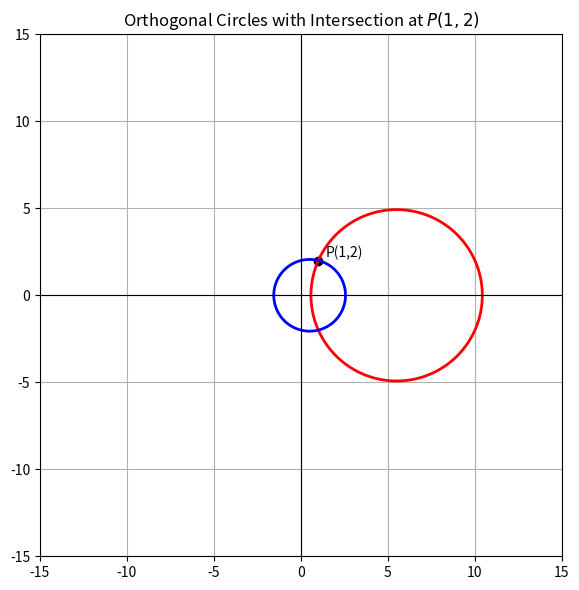

Here is the Python script that generated this plot: (Note: this script raises an exception after producing the figure.)
import os
import numpy as np
import matplotlib.pyplot as plt

# folder to save figure
figs_folder = os.path.join("..", "figs")

# values of a and b (from solving conditions)
a = -11.0
b = -1.0

print(f"a = {a}, b = {b}, a+b = {a+b}")

# --- PLOTTING ---

# grid for plotting
x_vals = np.linspace(-15, 15, 400)
y_vals = np.linspace(-15, 15, 400)
X, Y = np.meshgrid(x_vals, y_vals)

# implicit circle equations
F1 = X**2 + Y**2 + a*X + 6
F2 = X**2 + Y**2 + b*X - 4

# plot
fig, ax = plt.subplots(figsize=(6,6))

# plot contours (zero level set = circle)
ax.contour(X, Y, F1, levels=[0], colors="red", linewidths=2)
ax.contour(X, Y, F2, levels=[0], colors="blue", linewidths=2)

# mark intersection point P(1,2)
ax.scatter(1, 2, color="black")
ax.text(1+0.4, 2+0.2, "P(1,2)", fontsize=10, color="black")

# formatting
ax.set_aspect("equal")
ax.axhline(0, color="black", lw=0.8)
ax.axvline(0, color="black", lw=0.8)
ax.set_title(r"Orthogonal Circles with Intersection at $P(1,2)$")
ax.grid(True)

# save figure
plt.tight_layout()
fig.savefig(os.path.join(figs_folder, "circles.png"))
plt.show()

